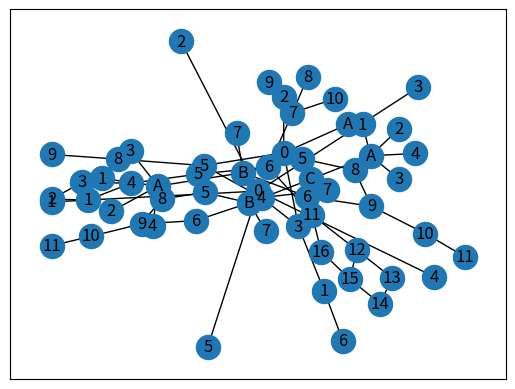

This figure's Python source:

# coding: utf-8

# In[60]:


get_ipython().run_line_magic('matplotlib', 'inline')
import matplotlib.pyplot as plt
import networkx as nx
import numpy as np
import pandas as pd

#demo graph
G0 = nx.Graph()
G0.add_edges_from([(0, 'A'),
                   (0, 2),
                   (0, 3),
                   (0, 5),
                   (1, 3),
                   (1, 6),
                   (3, 4),
                   (4, 5),
                   (4, 7),
                   (5, 8),
                   (8, 9)])



nx.draw_networkx(G0)

# density
dens = nx.density(G0)
print("Density =", dens)

#path length

asp = nx.average_shortest_path_length(G0)
print("Average Distance Between Pair of Nodes = ", asp)

#diameter

dia = nx.diameter(G0)
print("Diameter = ", dia)

#eccentricity

ecc = nx.eccentricity(G0)
print("Eccentricity =", ecc)

#radius a.k.a mininmum eccentricity

rad = nx.radius(G0)
print("Radius =", rad)

#Center of graph

cent = nx.center(G0)
print("Center =", cent)

#Degree Centrality

deg_cent = nx.degree_centrality(G0)
print("Degree Centrality =", deg_cent)

#closeness centrality

close_cent = nx.closeness_centrality(G0)
print("Closeness Centrality =", close_cent)


#betweenness centrality

bet_cent = nx.betweenness_centrality(G0)
print("Betweenness Centrality =", bet_cent)

#eigen vector centrality

eigen_cent = nx.eigenvector_centrality(G0)
print("Eigen Vector Cent =", eigen_cent)

#local clustering coefficent

loc_cc = nx.clustering(G0)
print("Local Clustering Cofficients= ", loc_cc)

#global clustering coefficent

gl_cc = nx.transitivity(G0)
print("Global Clustering Coefficient= ", gl_cc)

#average clustering coefficient

a_cc = nx.average_clustering(G0)
print("Average CLustering Coefficient= ", a_cc)

#degree assortativity coefficient

d_ac = nx.degree_assortativity_coefficient(G0)
print("Degree Assortativity Coefficient= ", d_ac)




# In[61]:


#Basic Graph 1

G1 = nx.Graph()
G1.add_edges_from([(0, 1),
                   (0, 2),
                   (0, 3),
                   (0, 4),
                   (0, 5)])

nx.draw_networkx(G1)
# density
dens = nx.density(G1)
print("Density =", dens)

#path length

asp = nx.average_shortest_path_length(G1)
print("Average Distance Between Pair of Nodes = ", asp)

#diameter

dia = nx.diameter(G1)
print("Diameter = ", dia)

#eccentricity

ecc = nx.eccentricity(G1)
print("Eccentricity =", ecc)

#radius a.k.a mininmum eccentricity

rad = nx.radius(G1)
print("Radius =", rad)

#Center of graph

cent = nx.center(G1)
print("Center =", cent)

#Degree Centrality

deg_cent = nx.degree_centrality(G1)
print("Degree Centrality =", deg_cent)

#closeness centrality

close_cent = nx.closeness_centrality(G1)
print("Closeness Centrality =", close_cent)


#betweenness centrality

bet_cent = nx.betweenness_centrality(G1)
print("Betweenness Centrality =", bet_cent)

#eigen vector centrality

eigen_cent = nx.eigenvector_centrality(G1)
print("Eigen Vector Cent =", eigen_cent)

#local clustering coefficent

loc_cc = nx.clustering(G1)
print("Local Clustering Cofficients= ", loc_cc)

#global clustering coefficent

gl_cc = nx.transitivity(G1)
print("Global Clustering Coefficient= ", gl_cc)

#average clustering coefficient

a_cc = nx.average_clustering(G1)
print("Average CLustering Coefficient= ", a_cc)

#degree assortativity coefficient

d_ac = nx.degree_assortativity_coefficient(G1)
print("Degree Assortativity Coefficient= ", d_ac)



# In[62]:


#Basic Graph 2

G2 = nx.Graph()
G2.add_edges_from([('A', 1),
                   ('A', 2),
                   ('A', 3),
                   ('A', 4),
                   ('A','B'),
                   ('B', 5),
                   ('B', 6),
                   ('B', 7),
                   (5, 8),
                   (6, 9),
                   (8, 9),
                   (9, 10),
                   (10, 11)])

nx.draw_networkx(G2)
# density
dens = nx.density(G2)
print("Density =", dens)

#path length

asp = nx.average_shortest_path_length(G2)
print("Average Distance Between Pair of Nodes = ", asp)

#diameter

dia = nx.diameter(G2)
print("Diameter = ", dia)

#eccentricity

ecc = nx.eccentricity(G2)
print("Eccentricity =", ecc)

#radius a.k.a mininmum eccentricity

rad = nx.radius(G2)
print("Radius =", rad)

#Center of graph

cent = nx.center(G2)
print("Center =", cent)

#Degree Centrality

deg_cent = nx.degree_centrality(G2)
print("Degree Centrality =", deg_cent)

#closeness centrality

close_cent = nx.closeness_centrality(G2)
print("Closeness Centrality =", close_cent)


#betweenness centrality

bet_cent = nx.betweenness_centrality(G2)
print("Betweenness Centrality =", bet_cent)

#eigen vector centrality

eigen_cent = nx.eigenvector_centrality(G2)
print("Eigen Vector Cent =", eigen_cent)

#local clustering coefficent

loc_cc = nx.clustering(G2)
print("Local Clustering Cofficients= ", loc_cc)

#global clustering coefficent

gl_cc = nx.transitivity(G2)
print("Global Clustering Coefficient= ", gl_cc)

#average clustering coefficient

a_cc = nx.average_clustering(G2)
print("Average CLustering Coefficient= ", a_cc)

#degree assortativity coefficient

d_ac = nx.degree_assortativity_coefficient(G2)
print("Degree Assortativity Coefficient= ", d_ac)


# In[63]:


#Basic Graph 3

G3 = nx.Graph()
G3.add_edges_from([('A', 1),
                   ('A', 2),
                   ('A', 3),
                   ('A', 4),
                   ('B', 5),
                   ('B', 6),
                   ('B', 7),
                   (5, 8),
                   (6, 9),
                   (8, 9),
                   (9, 10),
                   (10, 11),
                   ('C', 'B'),
                   ('C', 'A')])

nx.draw_networkx(G3)
# density
dens = nx.density(G3)
print("Density =", dens)

#path length

asp = nx.average_shortest_path_length(G3)
print("Average Distance Between Pair of Nodes = ", asp)

#diameter

dia = nx.diameter(G3)
print("Diameter = ", dia)

#eccentricity

ecc = nx.eccentricity(G3)
print("Eccentricity =", ecc)

#radius a.k.a mininmum eccentricity

rad = nx.radius(G3)
print("Radius =", rad)

#Center of graph

cent = nx.center(G3)
print("Center =", cent)

#Degree Centrality

deg_cent = nx.degree_centrality(G3)
print("Degree Centrality =", deg_cent)

#closeness centrality

close_cent = nx.closeness_centrality(G3)
print("Closeness Centrality =", close_cent)


#betweenness centrality

bet_cent = nx.betweenness_centrality(G3)
print("Betweenness Centrality =", bet_cent)

#eigen vector centrality

eigen_cent = nx.eigenvector_centrality(G3)
print("Eigen Vector Cent =", eigen_cent)

#local clustering coefficent

loc_cc = nx.clustering(G3)
print("Local Clustering Cofficients= ", loc_cc)

#global clustering coefficent

gl_cc = nx.transitivity(G3)
print("Global Clustering Coefficient= ", gl_cc)

#average clustering coefficient

a_cc = nx.average_clustering(G3)
print("Average CLustering Coefficient= ", a_cc)

#degree assortativity coefficient

d_ac = nx.degree_assortativity_coefficient(G3)
print("Degree Assortativity Coefficient= ", d_ac)


# In[64]:


#Basic Graph 4

G4 = nx.Graph()
G4.add_edges_from([(1, 2),
                   (3, 2),
                   (1, 3),
                   (1, 4),
                   (4, 3),
                   (4, 5),
                   (5, 6),
                   (6, 7),
                   (7, 8),
                   (7, 9),
                   (7, 10),
                   (6, 11),
                   (11, 12),
                   (11, 16),
                   (12, 13),
                   (12, 15),
                   (13, 14),
                   (14, 15),
                   (15, 16)])

nx.draw_networkx(G4)
# density
dens = nx.density(G4)
print("Density =", dens)

#path length

asp = nx.average_shortest_path_length(G4)
print("Average Distance Between Pair of Nodes = ", asp)

#diameter

dia = nx.diameter(G4)
print("Diameter = ", dia)

#eccentricity

ecc = nx.eccentricity(G4)
print("Eccentricity =", ecc)

#radius a.k.a mininmum eccentricity

rad = nx.radius(G4)
print("Radius =", rad)

#Center of graph

cent = nx.center(G4)
print("Center =", cent)

#Degree Centrality

deg_cent = nx.degree_centrality(G4)
print("Degree Centrality =", deg_cent)

#closeness centrality

close_cent = nx.closeness_centrality(G4)
print("Closeness Centrality =", close_cent)


#betweenness centrality

bet_cent = nx.betweenness_centrality(G4)
print("Betweenness Centrality =", bet_cent)

#eigen vector centrality
#since it didn't converge within 100 iterations hence using the alternate documentation and 
#setting max_iter 1000

eigen_cent = nx.eigenvector_centrality(G4, max_iter=1000, tol=1e-06, nstart=None, weight=None)
print("Eigen Vector Cent =", eigen_cent)

#local clustering coefficent

loc_cc = nx.clustering(G4)
print("Local Clustering Cofficients= ", loc_cc)

#global clustering coefficent

gl_cc = nx.transitivity(G4)
print("Global Clustering Coefficient= ", gl_cc)

#average clustering coefficient

a_cc = nx.average_clustering(G4)
print("Average CLustering Coefficient= ", a_cc)

#degree assortativity coefficient

d_ac = nx.degree_assortativity_coefficient(G4)
print("Degree Assortativity Coefficient= ", d_ac)
